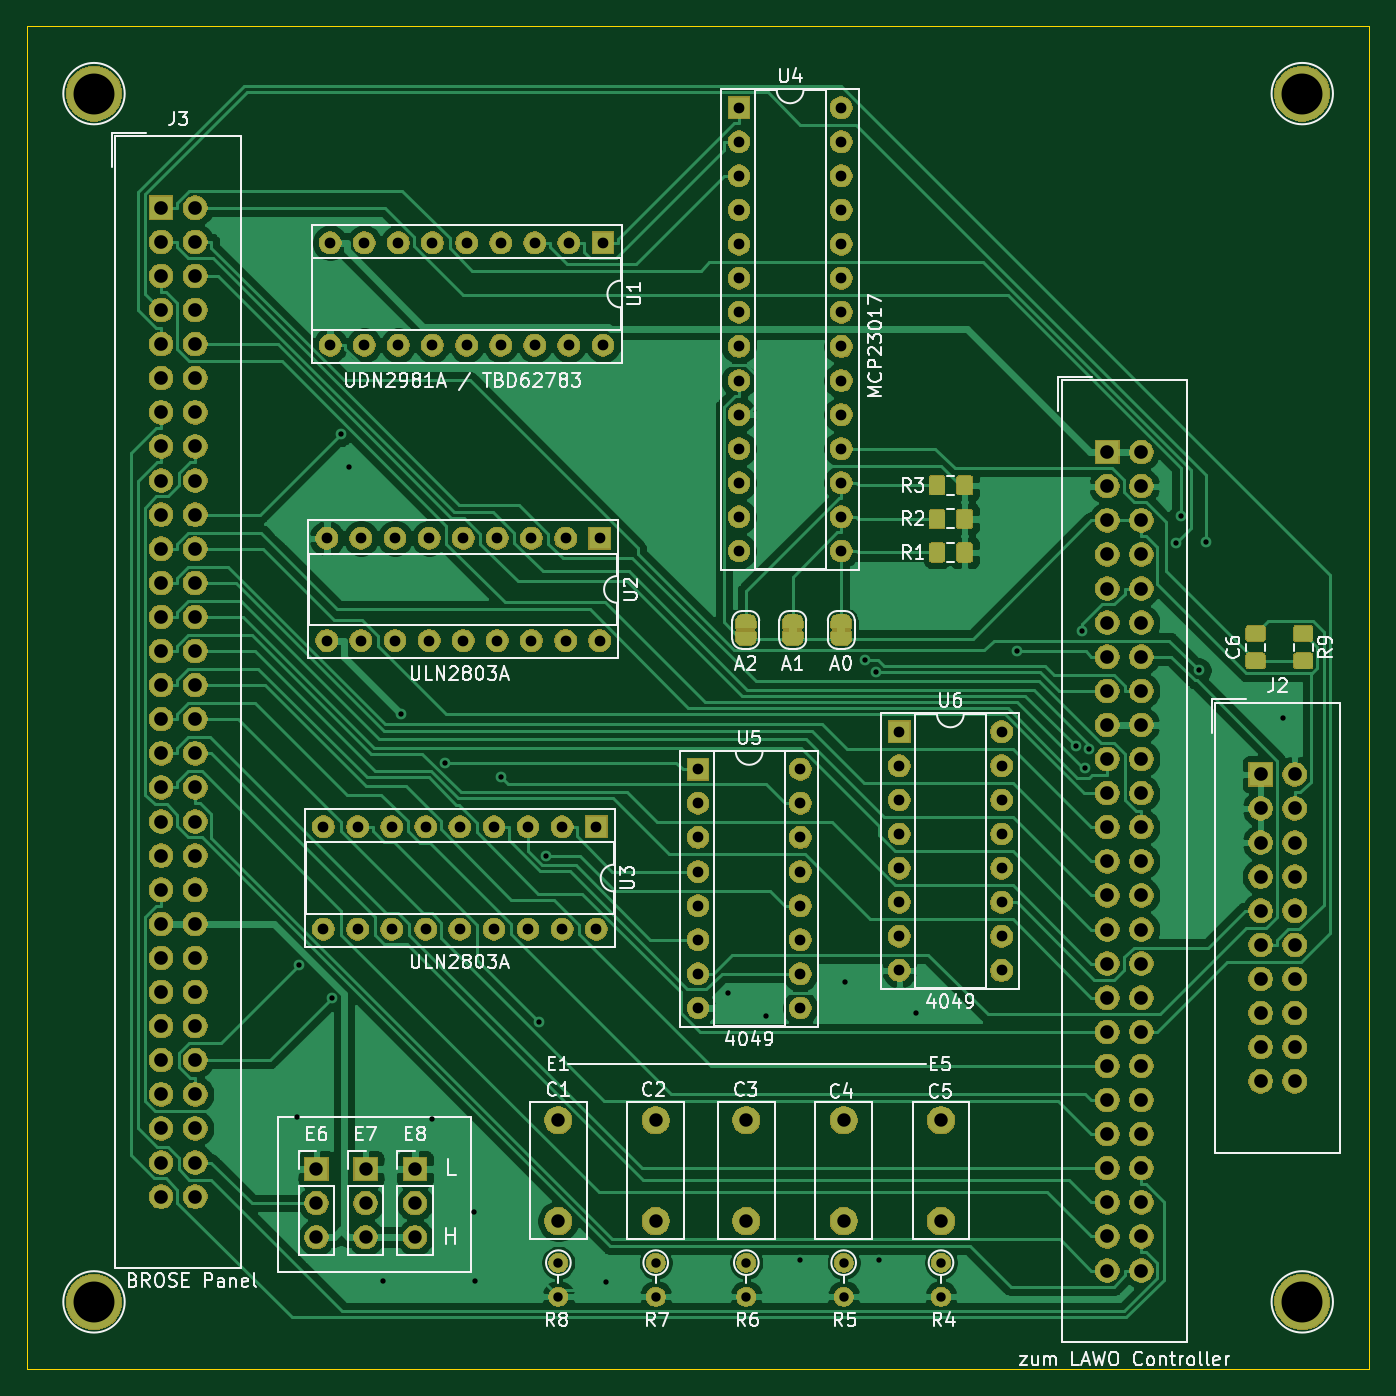
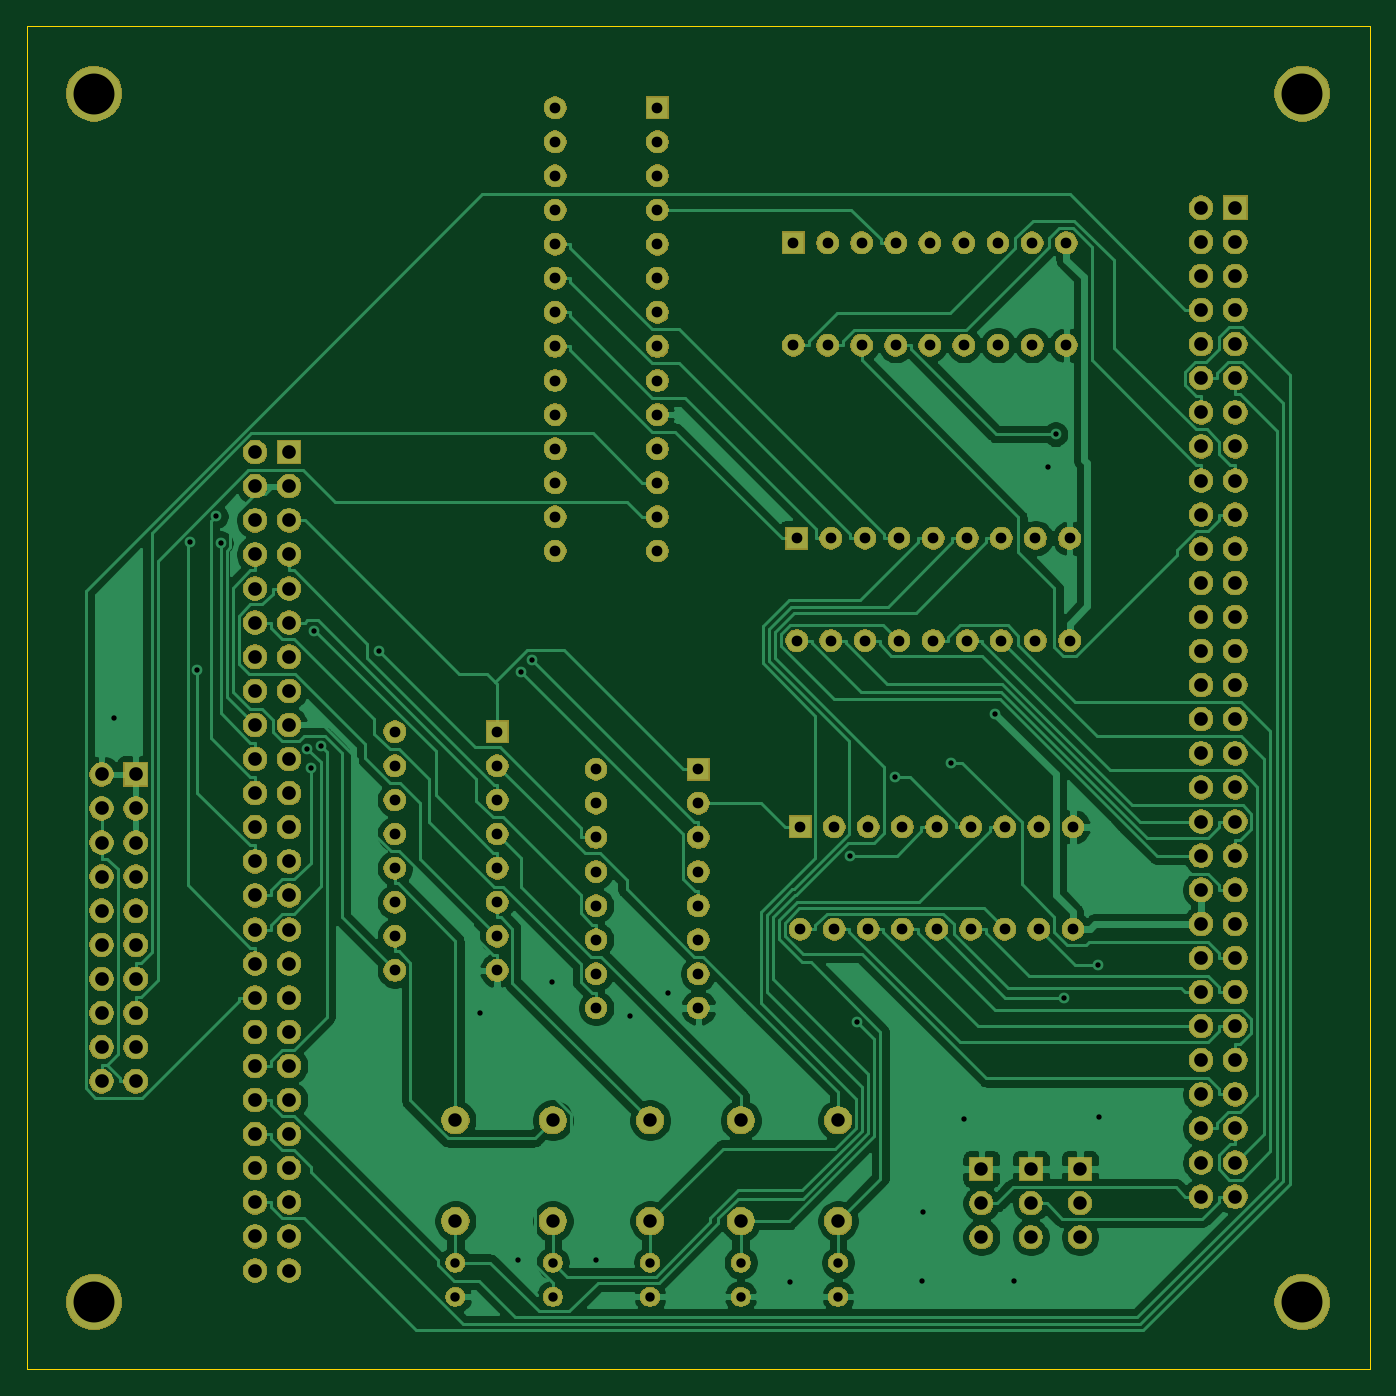
Circuit board: 10 layer files. Board 100.0 x 100.0 mm.
- bottom_copper: BROSE_LAWO_Adapter-B_Cu.gbr (122873 bytes)
- bottom_mask: BROSE_LAWO_Adapter-B_Mask.gbr (221835 bytes)
- paste: BROSE_LAWO_Adapter-B_Paste.gbr (512 bytes)
- bottom_silk: BROSE_LAWO_Adapter-B_SilkS.gbr (513 bytes)
- outline: BROSE_LAWO_Adapter-Edge_Cuts.gbr (703 bytes)
- top_copper: BROSE_LAWO_Adapter-F_Cu.gbr (145572 bytes)
- top_mask: BROSE_LAWO_Adapter-F_Mask.gbr (242938 bytes)
- paste: BROSE_LAWO_Adapter-F_Paste.gbr (17522 bytes)
- top_silk: BROSE_LAWO_Adapter-F_SilkS.gbr (50071 bytes)
- drill: BROSE_LAWO_Adapter.drl (4687 bytes)

=== bottom_copper: BROSE_LAWO_Adapter-B_Cu.gbr (122873 bytes, source omitted) ===
=== bottom_mask: BROSE_LAWO_Adapter-B_Mask.gbr (221835 bytes, source omitted) ===
=== paste: BROSE_LAWO_Adapter-B_Paste.gbr ===
G04 #@! TF.GenerationSoftware,KiCad,Pcbnew,(5.1.5-0-10_14)*
G04 #@! TF.CreationDate,2020-06-29T21:31:51+02:00*
G04 #@! TF.ProjectId,BROSE_LAWO_Adapter,42524f53-455f-44c4-9157-4f5f41646170,rev?*
G04 #@! TF.SameCoordinates,Original*
G04 #@! TF.FileFunction,Paste,Bot*
G04 #@! TF.FilePolarity,Positive*
%FSLAX46Y46*%
G04 Gerber Fmt 4.6, Leading zero omitted, Abs format (unit mm)*
G04 Created by KiCad (PCBNEW (5.1.5-0-10_14)) date 2020-06-29 21:31:51*
%MOMM*%
%LPD*%
G04 APERTURE LIST*
G04 APERTURE END LIST*
M02*

=== bottom_silk: BROSE_LAWO_Adapter-B_SilkS.gbr ===
G04 #@! TF.GenerationSoftware,KiCad,Pcbnew,(5.1.5-0-10_14)*
G04 #@! TF.CreationDate,2020-06-29T21:31:51+02:00*
G04 #@! TF.ProjectId,BROSE_LAWO_Adapter,42524f53-455f-44c4-9157-4f5f41646170,rev?*
G04 #@! TF.SameCoordinates,Original*
G04 #@! TF.FileFunction,Legend,Bot*
G04 #@! TF.FilePolarity,Positive*
%FSLAX46Y46*%
G04 Gerber Fmt 4.6, Leading zero omitted, Abs format (unit mm)*
G04 Created by KiCad (PCBNEW (5.1.5-0-10_14)) date 2020-06-29 21:31:51*
%MOMM*%
%LPD*%
G04 APERTURE LIST*
G04 APERTURE END LIST*
M02*

=== outline: BROSE_LAWO_Adapter-Edge_Cuts.gbr ===
G04 #@! TF.GenerationSoftware,KiCad,Pcbnew,(5.1.5-0-10_14)*
G04 #@! TF.CreationDate,2020-06-29T21:31:51+02:00*
G04 #@! TF.ProjectId,BROSE_LAWO_Adapter,42524f53-455f-44c4-9157-4f5f41646170,rev?*
G04 #@! TF.SameCoordinates,Original*
G04 #@! TF.FileFunction,Profile,NP*
%FSLAX46Y46*%
G04 Gerber Fmt 4.6, Leading zero omitted, Abs format (unit mm)*
G04 Created by KiCad (PCBNEW (5.1.5-0-10_14)) date 2020-06-29 21:31:51*
%MOMM*%
%LPD*%
G04 APERTURE LIST*
%ADD10C,0.050000*%
G04 APERTURE END LIST*
D10*
X13000000Y-113000000D02*
X13000000Y-13000000D01*
X113000000Y-113000000D02*
X13000000Y-113000000D01*
X113000000Y-13000000D02*
X113000000Y-113000000D01*
X13000000Y-13000000D02*
X113000000Y-13000000D01*
M02*

=== top_copper: BROSE_LAWO_Adapter-F_Cu.gbr (145572 bytes, source omitted) ===
=== top_mask: BROSE_LAWO_Adapter-F_Mask.gbr (242938 bytes, source omitted) ===
=== paste: BROSE_LAWO_Adapter-F_Paste.gbr (17522 bytes, source omitted) ===
=== top_silk: BROSE_LAWO_Adapter-F_SilkS.gbr (50071 bytes, source omitted) ===
=== drill: BROSE_LAWO_Adapter.drl ===
M48
; DRILL file {KiCad (5.1.5-0-10_14)} date 2020 June 29, Monday 21:31:53
; FORMAT={-:-/ absolute / inch / decimal}
; #@! TF.CreationDate,2020-06-29T21:31:53+02:00
; #@! TF.GenerationSoftware,Kicad,Pcbnew,(5.1.5-0-10_14)
FMAT,2
INCH
T1C0.0157
T2C0.0276
T3C0.0315
T4C0.0394
T5C0.0400
T6C0.1200
%
G90
G05
T1
X1.305Y-3.71
X1.3094Y-3.2653
X1.4064Y-3.3611
X1.4326Y-1.7073
X1.455Y-1.805
X1.555Y-4.19
X1.6087Y-2.5279
X1.7Y-3.715
X1.7392Y-2.6709
X1.822Y-3.988
X1.825Y-4.19
X1.9021Y-2.714
X2.0139Y-3.4321
X2.0355Y-2.9431
X2.21Y-4.195
X2.5686Y-3.3457
X2.68Y-3.415
X2.78Y-4.13
X2.91Y-3.315
X2.9692Y-2.3695
X3.0009Y-2.4037
X3.01Y-4.13
X3.12Y-3.405
X3.4154Y-2.3445
X3.587Y-2.622
X3.6071Y-2.2841
X3.6159Y-2.6858
X3.6276Y-2.6293
X3.881Y-2.0267
X3.8953Y-1.9486
X3.9489Y-2.4001
X3.9696Y-2.0234
X4.195Y-2.54
T2
X2.6217Y-4.137
X2.6217Y-4.237
X2.0705Y-4.137
X2.0705Y-4.237
X2.3559Y-4.137
X2.3559Y-4.237
X2.9071Y-4.137
X2.9071Y-4.237
X3.1925Y-4.137
X3.1925Y-4.237
T3
X2.6Y-0.75
X2.6Y-0.85
X2.6Y-0.95
X2.6Y-1.05
X2.6Y-1.15
X2.6Y-1.25
X2.6Y-1.35
X2.6Y-1.45
X2.6Y-1.55
X2.6Y-1.65
X2.6Y-1.75
X2.6Y-1.85
X2.6Y-1.95
X2.6Y-2.05
X2.9Y-0.75
X2.9Y-0.85
X2.9Y-0.95
X2.9Y-1.05
X2.9Y-1.15
X2.9Y-1.25
X2.9Y-1.35
X2.9Y-1.45
X2.9Y-1.55
X2.9Y-1.65
X2.9Y-1.75
X2.9Y-1.85
X2.9Y-1.95
X2.9Y-2.05
X3.07Y-2.58
X3.07Y-2.68
X3.07Y-2.78
X3.07Y-2.88
X3.07Y-2.98
X3.07Y-3.08
X3.07Y-3.18
X3.07Y-3.28
X3.37Y-2.58
X3.37Y-2.68
X3.37Y-2.78
X3.37Y-2.88
X3.37Y-2.98
X3.37Y-3.08
X3.37Y-3.18
X3.37Y-3.28
X2.48Y-2.69
X2.48Y-2.79
X2.48Y-2.89
X2.48Y-2.99
X2.48Y-3.09
X2.48Y-3.19
X2.48Y-3.29
X2.48Y-3.39
X2.78Y-2.69
X2.78Y-2.79
X2.78Y-2.89
X2.78Y-2.99
X2.78Y-3.09
X2.78Y-3.19
X2.78Y-3.29
X2.78Y-3.39
X1.4013Y-1.1465
X1.4013Y-1.4465
X1.5013Y-1.1465
X1.5013Y-1.4465
X1.6013Y-1.1465
X1.6013Y-1.4465
X1.7013Y-1.1465
X1.7013Y-1.4465
X1.8013Y-1.1465
X1.8013Y-1.4465
X1.9013Y-1.1465
X1.9013Y-1.4465
X2.0013Y-1.1465
X2.0013Y-1.4465
X2.1013Y-1.1465
X2.1013Y-1.4465
X2.2013Y-1.1465
X2.2013Y-1.4465
X1.3914Y-2.0126
X1.3914Y-2.3126
X1.4914Y-2.0126
X1.4914Y-2.3126
X1.5914Y-2.0126
X1.5914Y-2.3126
X1.6914Y-2.0126
X1.6914Y-2.3126
X1.7914Y-2.0126
X1.7914Y-2.3126
X1.8914Y-2.0126
X1.8914Y-2.3126
X1.9914Y-2.0126
X1.9914Y-2.3126
X2.0914Y-2.0126
X2.0914Y-2.3126
X2.1914Y-2.0126
X2.1914Y-2.3126
X1.3816Y-2.8591
X1.3816Y-3.1591
X1.4816Y-2.8591
X1.4816Y-3.1591
X1.5816Y-2.8591
X1.5816Y-3.1591
X1.6816Y-2.8591
X1.6816Y-3.1591
X1.7816Y-2.8591
X1.7816Y-3.1591
X1.8816Y-2.8591
X1.8816Y-3.1591
X1.9816Y-2.8591
X1.9816Y-3.1591
X2.0816Y-2.8591
X2.0816Y-3.1591
X2.1816Y-2.8591
X2.1816Y-3.1591
T4
X1.361Y-3.8624
X1.361Y-3.9624
X1.361Y-4.0624
X2.3559Y-3.7197
X2.3559Y-4.015
X1.505Y-3.8624
X1.505Y-3.9624
X1.505Y-4.0624
X2.6217Y-3.7197
X2.6217Y-4.015
X2.9071Y-3.7197
X2.9071Y-4.015
X1.65Y-3.8624
X1.65Y-3.9624
X1.65Y-4.0624
X3.1925Y-3.7197
X3.1925Y-4.015
X2.0705Y-3.7197
X2.0705Y-4.015
T5
X0.9055Y-1.0433
X0.9055Y-1.1433
X0.9055Y-1.2433
X0.9055Y-1.3433
X0.9055Y-1.4433
X0.9055Y-1.5433
X0.9055Y-1.6433
X0.9055Y-1.7433
X0.9055Y-1.8433
X0.9055Y-1.9433
X0.9055Y-2.0433
X0.9055Y-2.1433
X0.9055Y-2.2433
X0.9055Y-2.3433
X0.9055Y-2.4433
X0.9055Y-2.5433
X0.9055Y-2.6433
X0.9055Y-2.7433
X0.9055Y-2.8433
X0.9055Y-2.9433
X0.9055Y-3.0433
X0.9055Y-3.1433
X0.9055Y-3.2433
X0.9055Y-3.3433
X0.9055Y-3.4433
X0.9055Y-3.5433
X0.9055Y-3.6433
X0.9055Y-3.7433
X0.9055Y-3.8433
X0.9055Y-3.9433
X1.0055Y-1.0433
X1.0055Y-1.1433
X1.0055Y-1.2433
X1.0055Y-1.3433
X1.0055Y-1.4433
X1.0055Y-1.5433
X1.0055Y-1.6433
X1.0055Y-1.7433
X1.0055Y-1.8433
X1.0055Y-1.9433
X1.0055Y-2.0433
X1.0055Y-2.1433
X1.0055Y-2.2433
X1.0055Y-2.3433
X1.0055Y-2.4433
X1.0055Y-2.5433
X1.0055Y-2.6433
X1.0055Y-2.7433
X1.0055Y-2.8433
X1.0055Y-2.9433
X1.0055Y-3.0433
X1.0055Y-3.1433
X1.0055Y-3.2433
X1.0055Y-3.3433
X1.0055Y-3.4433
X1.0055Y-3.5433
X1.0055Y-3.6433
X1.0055Y-3.7433
X1.0055Y-3.8433
X1.0055Y-3.9433
X3.68Y-1.76
X3.68Y-1.86
X3.68Y-1.96
X3.68Y-2.06
X3.68Y-2.16
X3.68Y-2.26
X3.68Y-2.36
X3.68Y-2.46
X3.68Y-2.56
X3.68Y-2.66
X3.68Y-2.76
X3.68Y-2.86
X3.68Y-2.96
X3.68Y-3.06
X3.68Y-3.16
X3.68Y-3.26
X3.68Y-3.36
X3.68Y-3.46
X3.68Y-3.56
X3.68Y-3.66
X3.68Y-3.76
X3.68Y-3.86
X3.68Y-3.96
X3.68Y-4.06
X3.68Y-4.16
X3.78Y-1.76
X3.78Y-1.86
X3.78Y-1.96
X3.78Y-2.06
X3.78Y-2.16
X3.78Y-2.26
X3.78Y-2.36
X3.78Y-2.46
X3.78Y-2.56
X3.78Y-2.66
X3.78Y-2.76
X3.78Y-2.86
X3.78Y-2.96
X3.78Y-3.06
X3.78Y-3.16
X3.78Y-3.26
X3.78Y-3.36
X3.78Y-3.46
X3.78Y-3.56
X3.78Y-3.66
X3.78Y-3.76
X3.78Y-3.86
X3.78Y-3.96
X3.78Y-4.06
X3.78Y-4.16
X4.13Y-2.705
X4.13Y-2.805
X4.13Y-2.905
X4.13Y-3.005
X4.13Y-3.105
X4.13Y-3.205
X4.13Y-3.305
X4.13Y-3.405
X4.13Y-3.505
X4.13Y-3.605
X4.23Y-2.705
X4.23Y-2.805
X4.23Y-2.905
X4.23Y-3.005
X4.23Y-3.105
X4.23Y-3.205
X4.23Y-3.305
X4.23Y-3.405
X4.23Y-3.505
X4.23Y-3.605
T6
X4.252Y-0.7087
X0.7087Y-0.7087
X4.252Y-4.252
X0.7087Y-4.252
T0
M30
